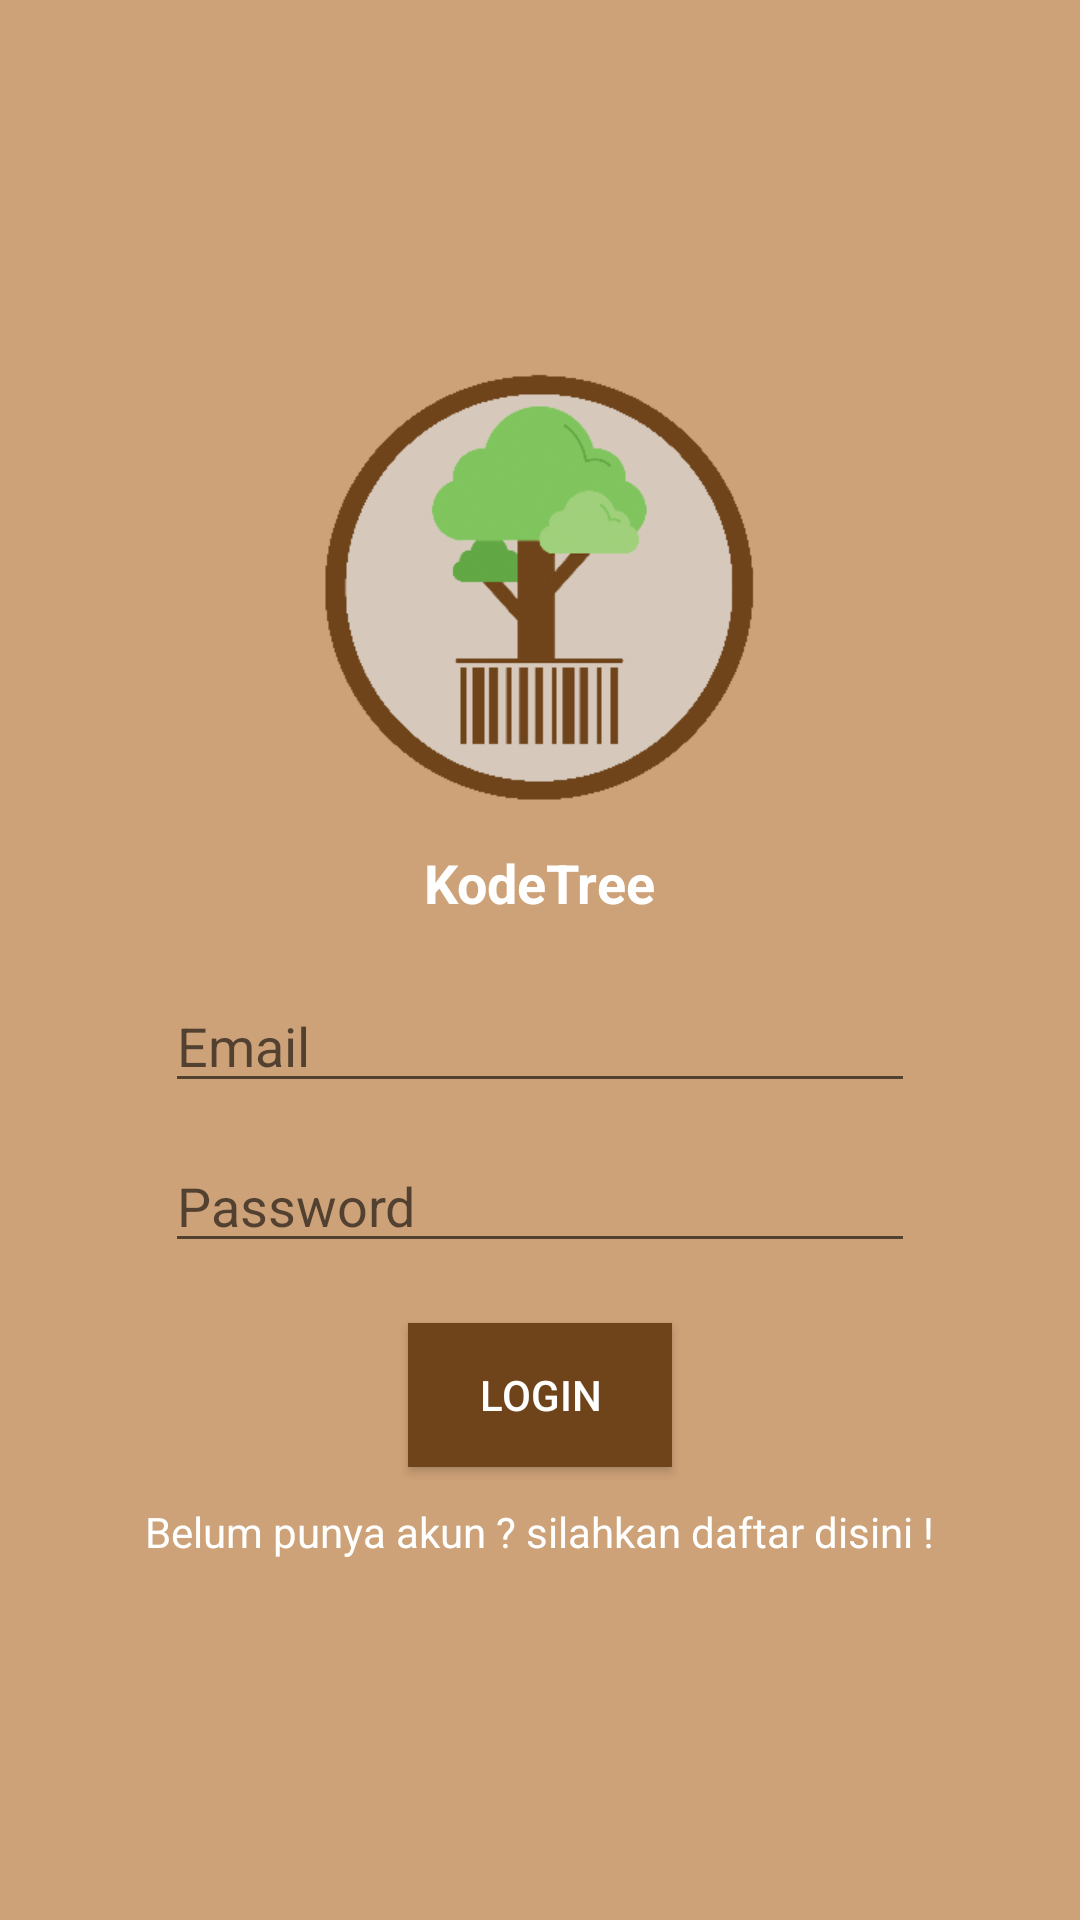

Write the Android layout XML for this screen, with the resource values it uses.
<!-- AndroidManifest.xml: application theme AppTheme.Launcher -->
<!-- res/layout/activity_login.xml -->
<?xml version="1.0" encoding="utf-8"?>
<LinearLayout xmlns:android="http://schemas.android.com/apk/res/android"
    xmlns:app="http://schemas.android.com/apk/res-auto"
    xmlns:tools="http://schemas.android.com/tools"
    android:layout_width="match_parent"
    android:layout_height="match_parent"
    tools:context=".Activity.LoginActivity"
    android:background="@color/background"
    android:orientation="vertical"
    android:gravity="center_vertical">

    <LinearLayout
        android:layout_width="match_parent"
        android:layout_height="wrap_content"
        android:gravity="center_horizontal"
        android:orientation="vertical">

        <ImageView
            android:layout_width="150dp"
            android:layout_height="150dp"
            android:src="@drawable/logolo"/>

        <TextView
            android:layout_marginTop="12dp"
            android:layout_width="wrap_content"
            android:layout_height="wrap_content"
            android:textColor="#FFFFFF"
            android:text="KodeTree"
            android:textSize="18sp"
            android:textStyle="bold"/>

        <EditText
            android:layout_marginTop="20dp"
            android:id="@+id/EditTextEmail"
            android:layout_width="250sp"
            android:layout_height="wrap_content"
            android:hint="Email"
            android:inputType="textEmailAddress"/>

        <EditText
            android:layout_marginTop="12dp"
            android:id="@+id/EditTextPassword"
            android:layout_width="250sp"
            android:layout_height="wrap_content"
            android:hint="Password"
            android:inputType="textPassword"/>

        <Button
            android:id="@+id/ButtonLogin"
            android:layout_marginTop="20dp"
            android:layout_width="wrap_content"
            android:layout_height="wrap_content"
            android:text="Login"
            android:background="@color/button"
            android:textColor="#FFFFFF"/>

        <TextView
            android:id="@+id/textRegister"
            android:layout_marginTop="12dp"
            android:layout_width="wrap_content"
            android:layout_height="wrap_content"
            android:textColor="#FFFFFF"
            android:text="Belum punya akun ? silahkan daftar disini !"/>

    </LinearLayout>

</LinearLayout>
<!-- resources referenced by this layout -->
<resources>
  <color name="background">#CEA278</color>
  <color name="button">#70441A</color>
  <!-- drawable logolo: png bitmap (drawable-v24, 21175 bytes) -->
  <style name="AppTheme.Launcher">
          <item name="android:windowBackground">@drawable/splash</item>
          
          
      </style>
  <!-- drawable splash: png bitmap (drawable, 83361 bytes) -->
</resources>
